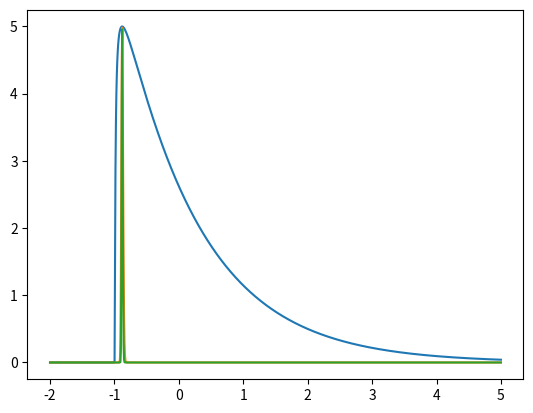

Python code for this plot:
import sys
import math
import numpy as np
import scipy.special as special
from scipy.signal import convolve

MIN_FLOAT = sys.float_info[3]



def gaussian_pulse(times, start, scale, sigma):
    """ start = mode = mu, sigma is std dev = width of pulse.
        scale is height."""
    return scale * np.exp(- np.power(times - start, 2.) / (
                        2 * np.power(sigma, 2.) + MIN_FLOAT))


def FRED_pulse(times, start, scale, tau, xi):
    return np.where(times - start <= 0, MIN_FLOAT, scale * np.exp( - xi * (
    (tau / np.where(times - start <= 0, times - start - MIN_FLOAT, times - start + MIN_FLOAT))
    + ((times - start) / (tau + MIN_FLOAT)) - 2.)))



def FREDx_pulse(times, start, scale, tau, xi, gamma, nu):
    # np.seterr(divide='ignore', invalid='ignore')

    # X =   np.where(times - start <= 0, MIN_FLOAT, np.exp(
    #     - np.power(xi * (tau / np.where(times - start <= 0,
    #     times - start - MIN_FLOAT, times - start + MIN_FLOAT)), gamma)
    #     - np.power(xi * ((times - start) / tau), nu) ))
     # - xi * (
     #    (tau / np.where(times - start <= 0, times - start - MIN_FLOAT, times - start + MIN_FLOAT))
     #    + ((times - start) / (tau + MIN_FLOAT)) - 2.)))

    #
    #
    # m_t = start + tau * math.pow((gamma / nu * math.pow(xi, gamma - nu)), - 1 / (gamma + nu))
    # # print(xi, gamma, nu)
    X   = np.where(times - start <= 0, MIN_FLOAT, np.exp(
        - np.power(xi * (tau / (times - start)), gamma)
        - np.power(xi * ((times - start) / tau), nu)
        + (xi ** ((2 * gamma * nu) / (gamma + nu) )
        * (
        + (gamma / nu) **(       nu / (gamma + nu))
        + (gamma / nu) **((- gamma) / (gamma + nu)) ))
         ))
        # - xi * np.power(((times - start) / tau), nu) ))
        # - xi * np.power((tau / (times - start)), gamma)
    # M   = np.where(m_t - start <= 0, MIN_FLOAT, np.exp(
    #     - np.power(xi * (tau / (m_t - start)), gamma)
    #     - np.power(xi * ((m_t - start) / tau), nu))   )
    # try:
    #     X  /= np.max(X)
    #     # print('success')
    # except:
    #     return None
    return X * scale #/ (M + MIN_FLOAT)



def sine_gaussian(times, res_begin, sg_A, sg_lambda, sg_omega, sg_phi):
    s = (np.exp(- np.square((times - res_begin) / sg_lambda)) *
         np.cos(sg_omega * times + sg_phi))
    # s  /= np.max(np.abs(s))
    return sg_A * s


def modified_bessel(times, bes_A, bes_Omega, bes_s, res_begin, bes_Delta):
    """ Not Tested. """
    b = np.where(times > res_begin + bes_Delta / 2.,
            special.j0(bes_s * bes_Omega *
           (- res_begin + times - bes_Delta / 2.) ),
           (np.where(times < res_begin - bes_Delta / 2.,
            special.j0(bes_Omega *
           (res_begin - times - bes_Delta / 2.) ),
           1)))
    # b  /= np.max(np.abs(b))
    return bes_A * b


def exp_decay(times, tau, start):
    dex = np.where(times - start <= 0, MIN_FLOAT,
            np.exp( - (times - start) / (tau + MIN_FLOAT)))
    return dex

def convolution_gaussian(times, start, scale, sigma, tau):
    s = np.mean(times)
    conv  = convolve(gaussian_pulse(times, s, 1, sigma),
                    exp_decay(times,tau,start), 'same')
    # conv /= np.max(conv) + MIN_FLOAT
    return scale * conv



if __name__ == '__main__':
    import matplotlib.pyplot as plt
    x = np.linspace(-2, 5, 1000)
    # y = FRED_pulse(x, start = -1, scale = 5, tau = 1, xi = 1)
    for xi in [0.1, 40, 100]:
        y = FREDx_pulse(x, start = -1, scale = 5, tau = .12, xi = xi, gamma = 1, nu = 1)
        plt.plot(x,y)
    plt.show()
    pass
